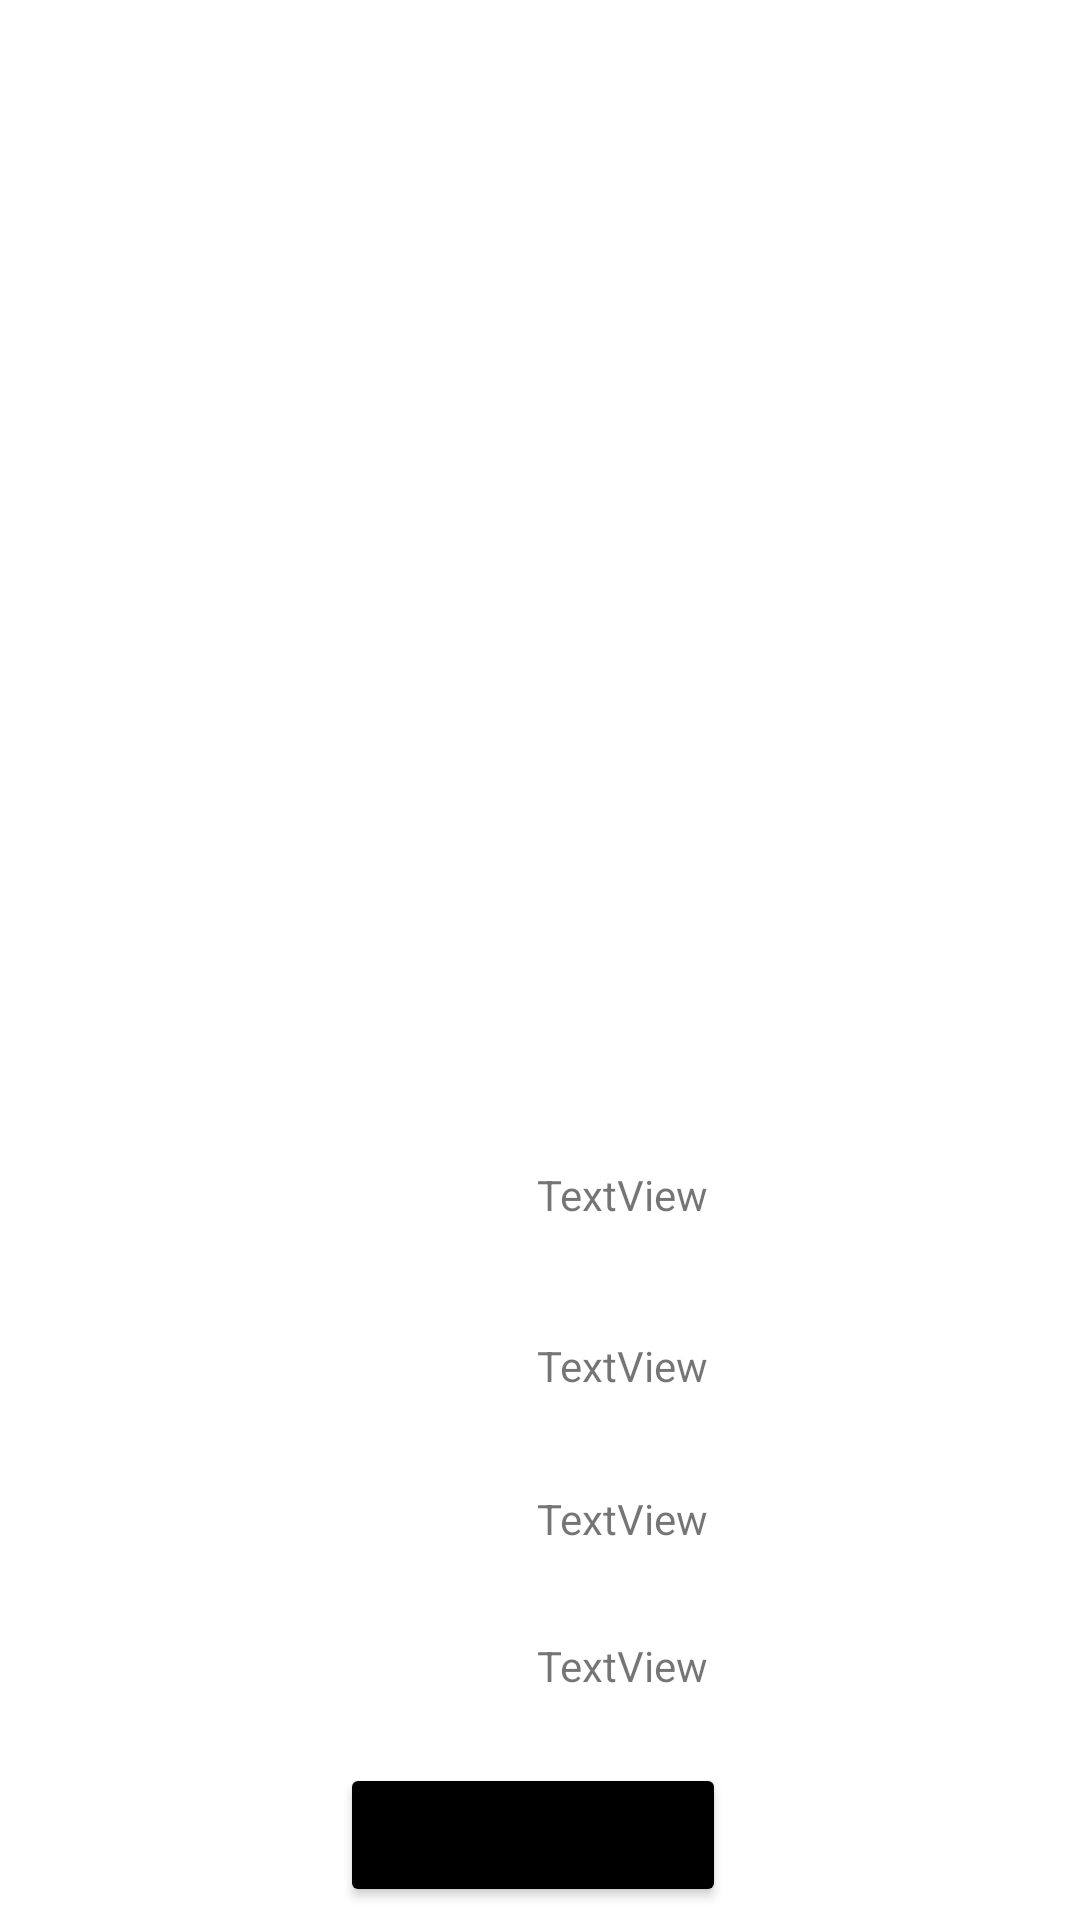

The Android layout XML behind this screen, and the referenced resources:
<!-- AndroidManifest.xml: application theme Theme.Test2 -->
<!-- res/layout/fragment_details.xml -->
<?xml version="1.0" encoding="utf-8"?>
<FrameLayout xmlns:android="http://schemas.android.com/apk/res/android"
    xmlns:app="http://schemas.android.com/apk/res-auto"
    xmlns:tools="http://schemas.android.com/tools"
    android:layout_width="match_parent"
    android:layout_height="match_parent"
    tools:context=".FragmentDetails">

    <androidx.constraintlayout.widget.ConstraintLayout
        android:layout_width="match_parent"
        android:layout_height="match_parent">

        <ImageView
            android:id="@+id/imageClotheDetails"
            android:layout_width="357dp"
            android:layout_height="355dp"
            android:layout_marginStart="16dp"
            android:layout_marginTop="34dp"
            android:layout_marginEnd="16dp"
            android:layout_marginBottom="20dp"
            android:src="@drawable/image"
            app:layout_constraintBottom_toTopOf="@+id/tvNameDetails"
            app:layout_constraintEnd_toEndOf="parent"
            app:layout_constraintHorizontal_bias="0.0"
            app:layout_constraintStart_toStartOf="parent"
            app:layout_constraintTop_toTopOf="parent" />

        <TextView
            android:id="@+id/tvNameDetails"
            android:layout_width="wrap_content"
            android:layout_height="wrap_content"
            android:layout_marginBottom="38dp"
            android:text="TextView"
            app:layout_constraintBottom_toTopOf="@+id/tvPriceDetails"
            app:layout_constraintStart_toStartOf="@+id/tvPriceDetails"
            app:layout_constraintTop_toBottomOf="@+id/imageClotheDetails" />

        <TextView
            android:id="@+id/tvPriceDetails"
            android:layout_width="wrap_content"
            android:layout_height="wrap_content"
            android:layout_marginBottom="32dp"
            android:text="TextView"
            app:layout_constraintBottom_toTopOf="@+id/tvSizeDetails"
            app:layout_constraintStart_toStartOf="@+id/tvSizeDetails"
            app:layout_constraintTop_toBottomOf="@+id/tvNameDetails" />

        <TextView
            android:id="@+id/tvDecDetails"
            android:layout_width="wrap_content"
            android:layout_height="wrap_content"
            android:layout_marginEnd="6dp"
            android:layout_marginBottom="23dp"
            android:text="TextView"
            app:layout_constraintBottom_toTopOf="@+id/btnAddDetails"
            app:layout_constraintEnd_toEndOf="@+id/btnAddDetails"
            app:layout_constraintTop_toBottomOf="@+id/tvSizeDetails" />

        <Button
            android:id="@+id/btnAddDetails"
            android:layout_width="wrap_content"
            android:layout_height="wrap_content"
            android:layout_marginEnd="118dp"
            android:layout_marginBottom="25dp"
            android:backgroundTint="#000000"
            android:text="add to basket"
            app:layout_constraintBottom_toBottomOf="parent"
            app:layout_constraintEnd_toEndOf="parent"
            app:layout_constraintTop_toBottomOf="@+id/tvDecDetails" />

        <TextView
            android:id="@+id/tvSizeDetails"
            android:layout_width="wrap_content"
            android:layout_height="wrap_content"
            android:layout_marginBottom="30dp"
            android:text="TextView"
            app:layout_constraintBottom_toTopOf="@+id/tvDecDetails"
            app:layout_constraintStart_toStartOf="@+id/tvDecDetails"
            app:layout_constraintTop_toBottomOf="@+id/tvPriceDetails" />

        <ImageView
            android:id="@+id/BackButton"
            android:layout_width="71dp"
            android:layout_height="43dp"
            android:layout_marginStart="4dp"
            android:layout_marginTop="4dp"
            android:src="@drawable/backbutton"
            app:layout_constraintStart_toStartOf="parent"
            app:layout_constraintTop_toTopOf="parent" />
    </androidx.constraintlayout.widget.ConstraintLayout>

</FrameLayout>
<!-- resources referenced by this layout -->
<resources>
  <style name="Theme.Test2" parent="Theme.MaterialComponents.DayNight.DarkActionBar">
          
          <item name="colorPrimary">#60B0D5</item>
          <item name="colorPrimaryVariant">@color/purple_700</item>
          <item name="colorOnPrimary">@color/white</item>
          
          <item name="colorSecondary">@color/teal_200</item>
          <item name="colorSecondaryVariant">@color/teal_700</item>
          <item name="colorOnSecondary">@color/black</item>
          
          <item name="android:statusBarColor" tools:targetApi="l">#668B9C</item>
          
      </style>
  <color name="purple_700">#FF3700B3</color>
  <color name="white">#FFFFFFFF</color>
  <color name="teal_200">#FF03DAC5</color>
  <color name="teal_700">#FF018786</color>
  <color name="black">#FF000000</color>
</resources>
